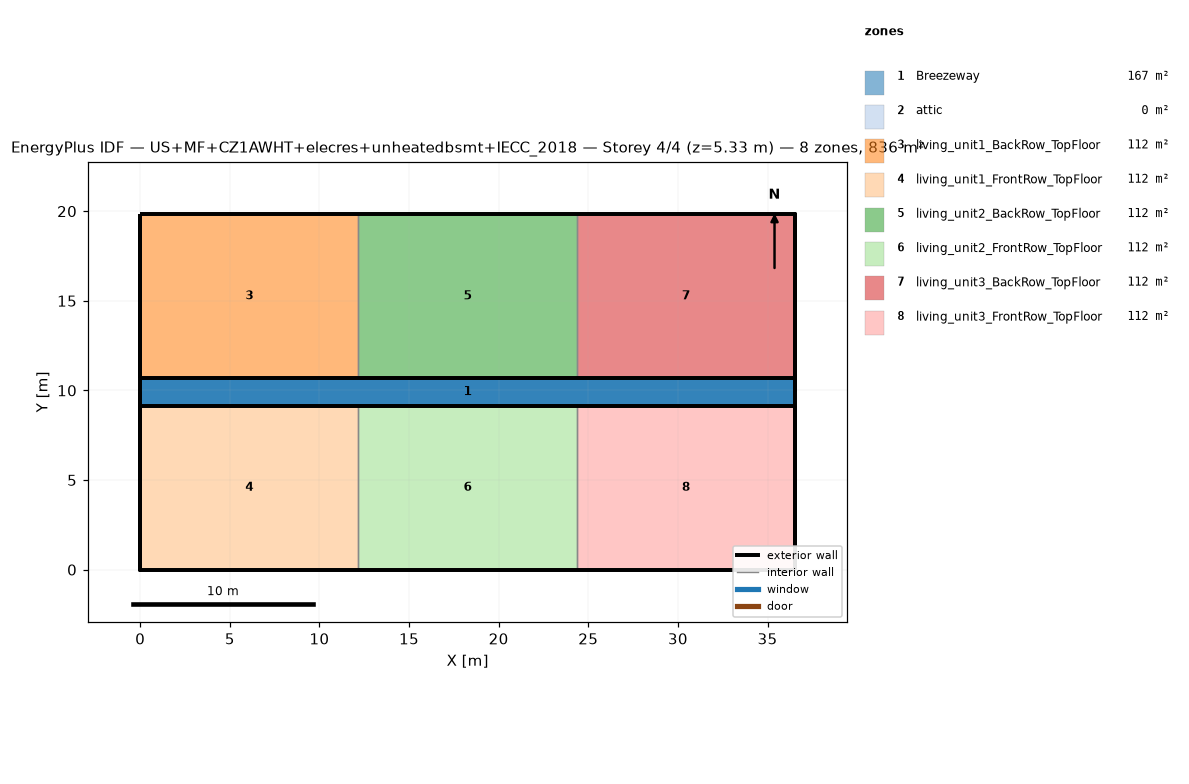
=== STOREY PLAN SPEC (per zone: floor XY polygon, exterior-wall plan segments, windows/doors) ===
zone 1: Breezeway  (167.0 m²)
  floor: (36.54, 9.16) (0.00, 9.16) (0.00, 10.68) (36.54, 10.68)
  floor: (36.54, 9.16) (0.00, 9.16) (0.00, 10.68) (36.54, 10.68)
  floor: (36.54, 9.16) (0.00, 9.16) (0.00, 10.68) (36.54, 10.68)
zone 2: attic  (0.0 m²)
  exterior wall: (36.54, 0.00) – (36.54, 19.84) – (36.54, 9.92)  [29.8 m]
  exterior wall: (0.00, 19.84) – (0.00, 0.00) – (0.00, 9.92)  [29.8 m]
zone 3: living_unit1_BackRow_TopFloor  (111.5 m²)
  floor: (12.18, 10.68) (0.00, 10.68) (0.00, 19.84) (12.18, 19.84)
  exterior wall: (12.18, 19.84) – (0.00, 19.84)  [12.2 m]
  exterior wall: (0.00, 19.84) – (0.00, 10.68)  [9.2 m]
  exterior wall: (0.00, 10.68) – (12.18, 10.68)  [12.2 m]
  interior walls: 1
zone 4: living_unit1_FrontRow_TopFloor  (111.5 m²)
  floor: (12.18, 0.00) (0.00, 0.00) (0.00, 9.16) (12.18, 9.16)
  exterior wall: (0.00, 0.00) – (12.18, 0.00)  [12.2 m]
  exterior wall: (0.00, 9.16) – (0.00, 0.00)  [9.2 m]
  exterior wall: (12.18, 9.16) – (0.00, 9.16)  [12.2 m]
  interior walls: 1
zone 5: living_unit2_BackRow_TopFloor  (111.5 m²)
  floor: (24.36, 10.68) (12.18, 10.68) (12.18, 19.84) (24.36, 19.84)
  exterior wall: (12.18, 10.68) – (24.36, 10.68)  [12.2 m]
  exterior wall: (24.36, 19.84) – (12.18, 19.84)  [12.2 m]
  interior walls: 2
zone 6: living_unit2_FrontRow_TopFloor  (111.5 m²)
  floor: (24.36, 0.00) (12.18, 0.00) (12.18, 9.16) (24.36, 9.16)
  exterior wall: (12.18, 0.00) – (24.36, 0.00)  [12.2 m]
  exterior wall: (24.36, 9.16) – (12.18, 9.16)  [12.2 m]
  interior walls: 2
zone 7: living_unit3_BackRow_TopFloor  (111.5 m²)
  floor: (36.54, 10.68) (24.36, 10.68) (24.36, 19.84) (36.54, 19.84)
  exterior wall: (36.54, 10.68) – (36.54, 19.84)  [9.2 m]
  exterior wall: (36.54, 19.84) – (24.36, 19.84)  [12.2 m]
  exterior wall: (24.36, 10.68) – (36.54, 10.68)  [12.2 m]
  interior walls: 1
zone 8: living_unit3_FrontRow_TopFloor  (111.5 m²)
  floor: (36.54, 0.00) (24.36, 0.00) (24.36, 9.16) (36.54, 9.16)
  exterior wall: (24.36, 0.00) – (36.54, 0.00)  [12.2 m]
  exterior wall: (36.54, 0.00) – (36.54, 9.16)  [9.2 m]
  exterior wall: (36.54, 9.16) – (24.36, 9.16)  [12.2 m]
  interior walls: 1

=== DERIVED (storey summary) ===
Building: US+MF+CZ1AWHT+elecres+unheatedbsmt+IECC_2018
Storey: 4 of 4  (floor level z = 5.33 m)
Storey gross floor area: 836.2 m²
Zones on this storey: 8
  - Breezeway: floor 167.0 m²
  - attic: floor 0.0 m²; exterior wall 59.5 m (81.9 m²); WWR 0.0%
  - living_unit1_BackRow_TopFloor: floor 111.5 m²; exterior wall 33.5 m (86.9 m²); WWR 0.0%
  - living_unit1_FrontRow_TopFloor: floor 111.5 m²; exterior wall 33.5 m (86.9 m²); WWR 0.0%
  - living_unit2_BackRow_TopFloor: floor 111.5 m²; exterior wall 24.4 m (63.1 m²); WWR 0.0%
  - living_unit2_FrontRow_TopFloor: floor 111.5 m²; exterior wall 24.4 m (63.1 m²); WWR 0.0%
  - living_unit3_BackRow_TopFloor: floor 111.5 m²; exterior wall 33.5 m (86.9 m²); WWR 0.0%
  - living_unit3_FrontRow_TopFloor: floor 111.5 m²; exterior wall 33.5 m (86.9 m²); WWR 0.0%
Zone adjacency (shared interzone walls):
  - living_unit1_BackRow_TopFloor ↔ living_unit2_BackRow_TopFloor
  - living_unit1_FrontRow_TopFloor ↔ living_unit2_FrontRow_TopFloor
  - living_unit2_BackRow_TopFloor ↔ living_unit3_BackRow_TopFloor
  - living_unit2_FrontRow_TopFloor ↔ living_unit3_FrontRow_TopFloor